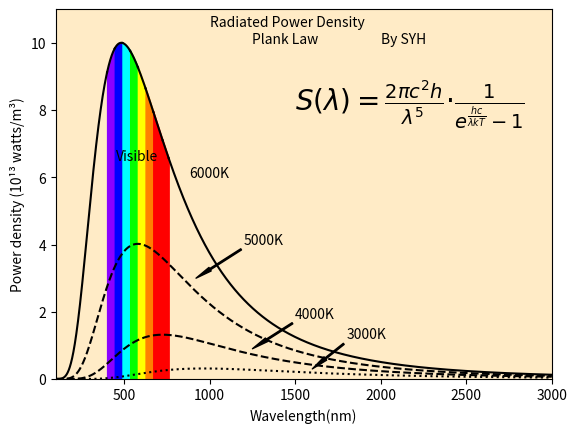

Python code for this plot:
import matplotlib.pyplot as plot
import math
import numpy as nm
PI=3.1415926535897932384626433832795028841971693993751058209749445923
c=299792458
h=6.62607015e-34
E=2.71828
k=1.3806505e-23
def plank(w,T):
    aa=2*PI*c*c*h
    bb=(w*1e-9)**5
    cc=h*c/(w*(1e-9)*k*T)
    dd=E**cc-1
    return (aa/bb)*(1/(E**cc-1))/10**13

fig=plot.figure()
ax=fig.add_subplot()
ax.set_facecolor("#FFEBC6")

ax.text(1500, 8, r"$ S(\lambda) = \frac{2 \pi c^2 h}{ \lambda ^5} · \frac{1}{e^\frac{hc}{ \lambda kT} -1} $",fontsize=20)

plot.xlabel("Wavelength(nm)")
plot.ylabel("Power density (10¹³ watts/m³)")
plot.xlim(100,3000)
plot.ylim(0,11)
x=nm.linspace(100,3000,10000)
x0=nm.linspace(100,400,10000)
x1=nm.linspace(400,445,10000)
x2=nm.linspace(445,490,10000)
x3=nm.linspace(490,535,10000)
x4=nm.linspace(535,580,10000)
x5=nm.linspace(580,625,10000)
x6=nm.linspace(625,670,10000)
x7=nm.linspace(670,725,10000)
x8=nm.linspace(725,760,10000)
x9=nm.linspace(760,3000,10000)
plot.plot(x0,plank(x0,6000),color="#000000")
plot.plot(x1,plank(x1,6000),color="#000000")
plot.plot(x2,plank(x2,6000),color="#000000")
plot.plot(x3,plank(x3,6000),color="#000000")
plot.plot(x4,plank(x4,6000),color="#000000")
plot.plot(x5,plank(x5,6000),color="#000000")
plot.plot(x6,plank(x6,6000),color="#000000")
plot.plot(x7,plank(x7,6000),color="#000000")
plot.plot(x8,plank(x8,6000),color="#000000")
plot.plot(x9,plank(x9,6000),color="#000000")


plot.plot(x,plank(x,5000),color="#000000",linestyle="--")
plot.plot(x,plank(x,4000),color="#000000",linestyle="--")
plot.plot(x,plank(x,3000),color="#000000",linestyle=":")

plot.fill_between(x1,plank(x1,6000),color="#8B00FF")
plot.fill_between(x2,plank(x2,6000),color="#0000FF")
plot.fill_between(x3,plank(x3,6000),color="#00FFFF")
plot.fill_between(x4,plank(x4,6000),color="#00FF00")
plot.fill_between(x5,plank(x5,6000),color="#FFFF00")
plot.fill_between(x6,plank(x6,6000),color="#FF7F00")
plot.fill_between(x7,plank(x7,6000),color="#FF0000")
plot.fill_between(x8,plank(x8,6000),color="#FF0000")


plot.annotate('6000K',xy=(880,6),xytext=(880,6))
plot.annotate('5000K',xy=(920,3),xytext=(1200,4),arrowprops=dict(facecolor='black',shrink=5,width=1,headwidth=3))
plot.annotate('4000K',xy=(1250,0.9),xytext=(1500,1.8),arrowprops=dict(facecolor='black',shrink=5,width=1,headwidth=3))
plot.annotate('3000K',xy=(1600,0.3),xytext=(1800,1.2),arrowprops=dict(facecolor='black',shrink=5,width=1,headwidth=3))
plot.annotate('Visible',xy=(450,6.5),xytext=(450,6.5))
plot.annotate('Radiated Power Density',xy=(1000,10.5),xytext=(1000,10.5))
plot.annotate('Plank Law',xy=(1250,10),xytext=(1250,10))
plot.annotate('By SYH',xy=(2000,10),xytext=(2000,10))

plot.show()
